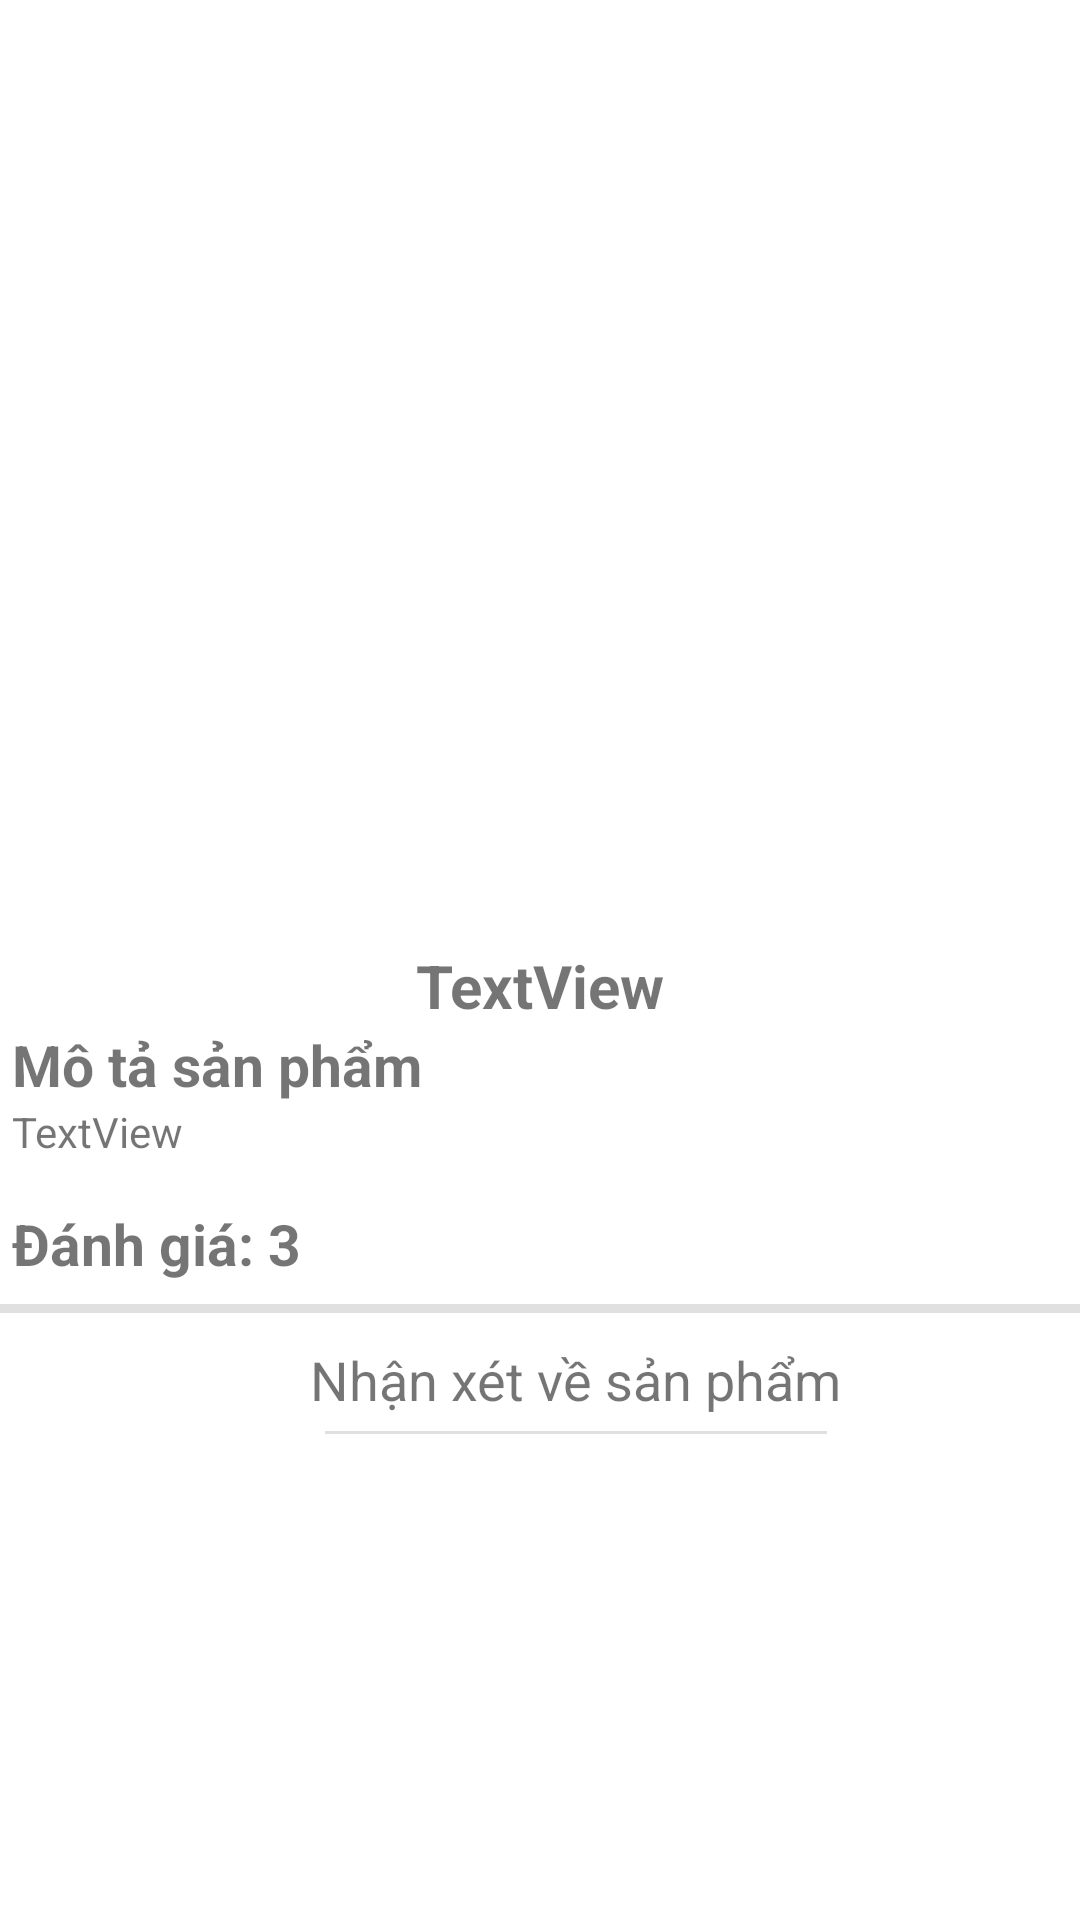

Android layout source for this screen:
<!-- AndroidManifest.xml: application theme Theme.Gigamallapp -->
<!-- res/layout/product_info_part.xml -->
<?xml version="1.0" encoding="utf-8"?>
<androidx.constraintlayout.widget.ConstraintLayout xmlns:android="http://schemas.android.com/apk/res/android"
    xmlns:app="http://schemas.android.com/apk/res-auto"
    xmlns:tools="http://schemas.android.com/tools"
    android:layout_width="match_parent"
    android:layout_height="wrap_content">

    <ImageView
        android:id="@+id/productImg"
        android:layout_width="0dp"
        android:layout_height="300dp"
        android:scaleType="fitXY"
        app:layout_constraintEnd_toEndOf="parent"
        app:layout_constraintHorizontal_bias="0.0"
        app:layout_constraintStart_toStartOf="parent"
        app:layout_constraintTop_toTopOf="parent"
        tools:srcCompat="@tools:sample/avatars" />

    <TextView
        android:id="@+id/desTxt"
        android:layout_width="0dp"
        android:layout_height="wrap_content"
        android:text="TextView"
        app:layout_constraintEnd_toEndOf="parent"
        app:layout_constraintStart_toStartOf="@+id/textView21"
        app:layout_constraintTop_toBottomOf="@+id/textView21" />

    <TextView
        android:id="@+id/textView21"
        android:layout_width="wrap_content"
        android:layout_height="wrap_content"
        android:layout_marginStart="4dp"
        android:text="Mô tả sản phẩm"
        android:textSize="19sp"
        android:textStyle="bold"
        app:layout_constraintStart_toStartOf="@+id/productImg"
        app:layout_constraintTop_toBottomOf="@+id/priceTxt" />

    <TextView
        android:id="@+id/priceTxt"
        android:layout_width="wrap_content"
        android:layout_height="wrap_content"
        android:layout_marginTop="15dp"
        android:text="TextView"
        android:textSize="20sp"
        android:textStyle="bold"
        app:layout_constraintEnd_toEndOf="parent"
        app:layout_constraintStart_toStartOf="parent"
        app:layout_constraintTop_toBottomOf="@+id/productImg" />

    <TextView
        android:id="@+id/starCountTxt"
        android:layout_width="wrap_content"
        android:layout_height="wrap_content"
        android:layout_marginTop="15dp"
        android:text="Đánh giá: 3"
        android:textSize="19sp"
        android:textStyle="bold"
        app:layout_constraintStart_toStartOf="@+id/textView21"
        app:layout_constraintTop_toBottomOf="@+id/desTxt" />

    <ImageView
        android:id="@+id/imageView6"
        android:layout_width="40dp"
        android:layout_height="40dp"
        app:layout_constraintBottom_toBottomOf="@+id/starCountTxt"
        app:layout_constraintStart_toEndOf="@+id/starCountTxt"
        app:layout_constraintTop_toTopOf="@+id/starCountTxt"
        app:srcCompat="@drawable/ic_baseline_star_24" />

    <TextView
        android:id="@+id/textView23"
        android:layout_width="wrap_content"
        android:layout_height="wrap_content"
        android:layout_marginTop="10dp"
        android:text="Nhận xét về sản phẩm"
        android:textSize="18sp"
        app:layout_constraintEnd_toEndOf="parent"
        app:layout_constraintHorizontal_bias="0.566"
        app:layout_constraintStart_toStartOf="parent"
        app:layout_constraintTop_toBottomOf="@+id/divider" />

    <View
        android:id="@+id/divider"
        android:layout_width="409dp"
        android:layout_height="3dp"
        android:background="?android:attr/listDivider"
        app:layout_constraintEnd_toEndOf="parent"
        app:layout_constraintStart_toStartOf="parent"
        app:layout_constraintTop_toBottomOf="@+id/imageView6" />

    <View
        android:id="@+id/divider2"
        android:layout_width="0dp"
        android:layout_height="1dp"
        android:layout_marginStart="5dp"
        android:layout_marginTop="5dp"
        android:layout_marginEnd="5dp"
        android:background="?android:attr/listDivider"
        app:layout_constraintEnd_toEndOf="@+id/textView23"
        app:layout_constraintStart_toStartOf="@+id/textView23"
        app:layout_constraintTop_toBottomOf="@+id/textView23" />

</androidx.constraintlayout.widget.ConstraintLayout>
<!-- resources referenced by this layout -->
<resources>
  <style name="Theme.Gigamallapp" parent="Theme.MaterialComponents.DayNight.DarkActionBar">
          
          <item name="colorPrimary">@color/purple_500</item>
          <item name="colorPrimaryVariant">@color/purple_700</item>
          <item name="colorOnPrimary">@color/white</item>
          
          <item name="colorSecondary">@color/teal_200</item>
          <item name="colorSecondaryVariant">@color/teal_700</item>
          <item name="colorOnSecondary">@color/black</item>
          
          <item name="android:statusBarColor" tools:targetApi="l">?attr/colorPrimaryVariant</item>
          
      </style>
  <color name="purple_500">#FF6200EE</color>
  <color name="purple_700">#FF3700B3</color>
  <color name="white">#FFFFFFFF</color>
  <color name="teal_200">#FF03DAC5</color>
  <color name="teal_700">#FF018786</color>
  <color name="black">#FF000000</color>
</resources>
